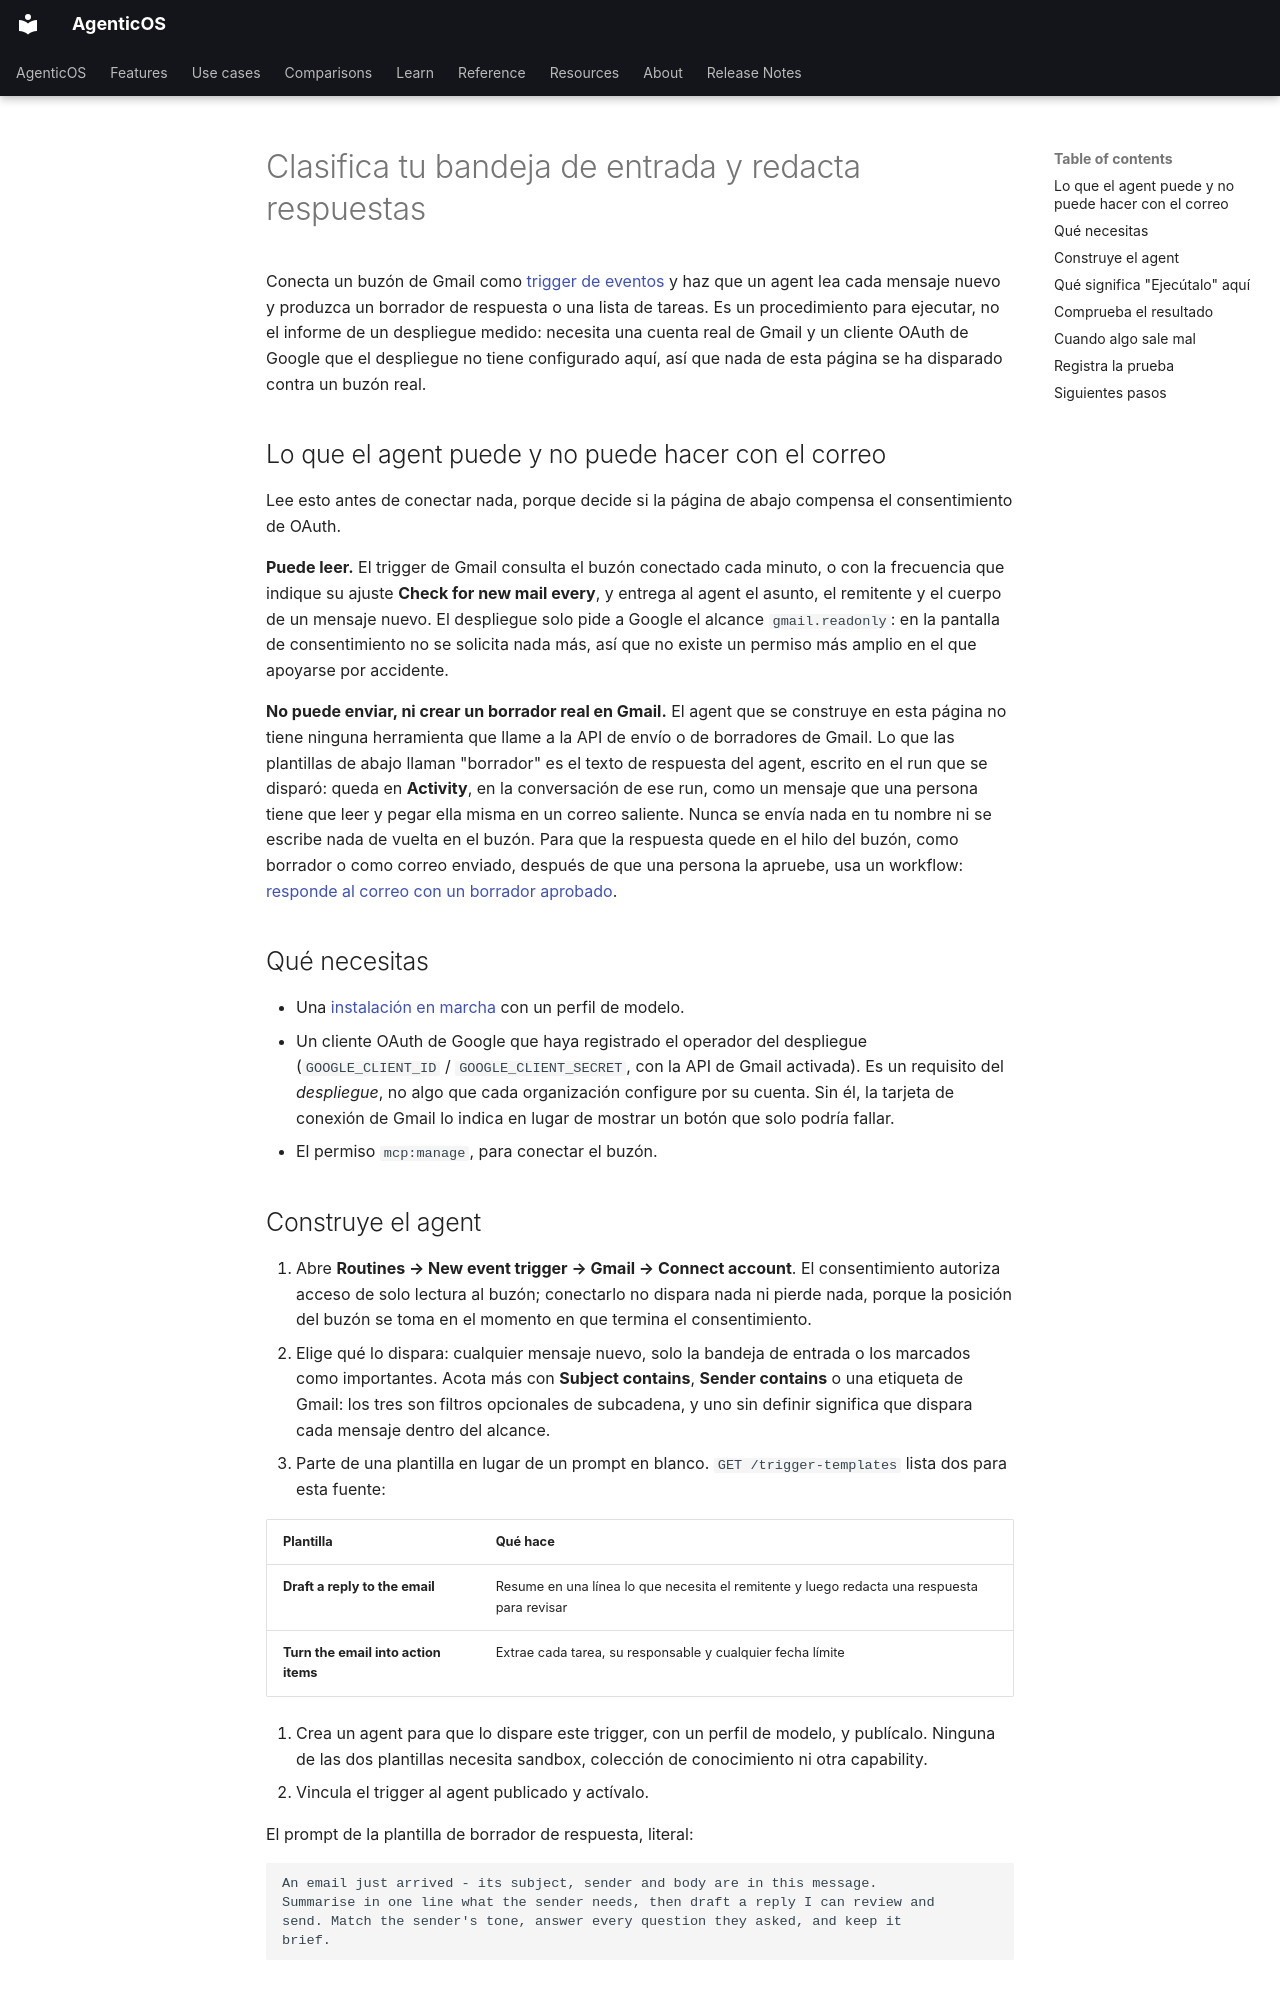

repository: vstorm-co/agenticos · page: howto/email-triage.es/index.html · generator: mkdocs

---
source_sha: "aa3007c21550"
title: "Clasifica tu bandeja de entrada y redacta respuestas"
description: "Conecta un buzón como trigger de eventos consultado periódicamente y haz que un agent redacte respuestas o extraiga tareas, sin enviar nunca nada."
---

# Clasifica tu bandeja de entrada y redacta respuestas { #triage-your-inbox-and-draft-replies }

Conecta un buzón de Gmail como [trigger de eventos](../triggers.md#gmail-1-minute-and-no-secret-anywhere) y haz que un agent lea cada mensaje nuevo y produzca un borrador de respuesta o una lista de tareas. Es un procedimiento para ejecutar, no el informe de un despliegue medido: necesita una cuenta real de Gmail y un cliente OAuth de Google que el despliegue no tiene configurado aquí, así que nada de esta página se ha disparado contra un buzón real.

## Lo que el agent puede y no puede hacer con el correo { #what-the-agent-can-and-cannot-do-with-mail }

Lee esto antes de conectar nada, porque decide si la página de abajo compensa el consentimiento de OAuth.

**Puede leer.** El trigger de Gmail consulta el buzón conectado cada minuto, o con la frecuencia que indique su ajuste **Check for new mail every**, y entrega al agent el asunto, el remitente y el cuerpo de un mensaje nuevo. El despliegue solo pide a Google el alcance `gmail.readonly`: en la pantalla de consentimiento no se solicita nada más, así que no existe un permiso más amplio en el que apoyarse por accidente.

**No puede enviar, ni crear un borrador real en Gmail.** El agent que se construye en esta página no tiene ninguna herramienta que llame a la API de envío o de borradores de Gmail. Lo que las plantillas de abajo llaman "borrador" es el texto de respuesta del agent, escrito en el run que se disparó: queda en **Activity**, en la conversación de ese run, como un mensaje que una persona tiene que leer y pegar ella misma en un correo saliente. Nunca se envía nada en tu nombre ni se escribe nada de vuelta en el buzón. Para que la respuesta quede en el hilo del buzón, como borrador o como correo enviado, después de que una persona la apruebe, usa un workflow: [responde al correo con un borrador aprobado](answer-mail-with-approved-draft.md).

## Qué necesitas { #what-you-need }

- Una [instalación en marcha](../install.md) con un perfil de modelo.
- Un cliente OAuth de Google que haya registrado el operador del despliegue (`GOOGLE_CLIENT_ID` / `GOOGLE_CLIENT_SECRET`, con la API de Gmail activada). Es un requisito del *despliegue*, no algo que cada organización configure por su cuenta. Sin él, la tarjeta de conexión de Gmail lo indica en lugar de mostrar un botón que solo podría fallar.
- El permiso `mcp:manage`, para conectar el buzón.
